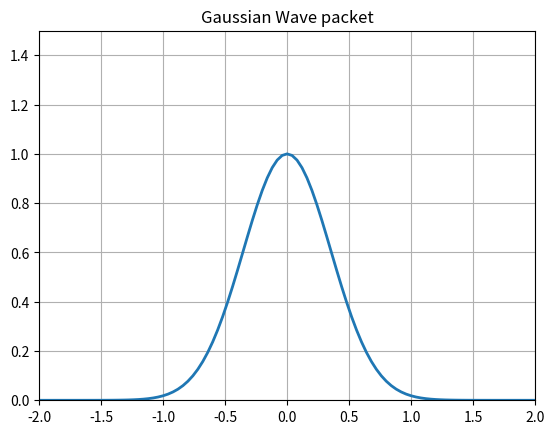

The matplotlib source for this figure:
""" From "COMPUTATIONAL PHYSICS", 3rd Ed, Enlarged Python eTextBook  
[redacted]
[redacted]
[redacted]
    Support by National Science Foundation"""

# HarmosAnimateMatPlot.py:  Gaussian packet animation, slow in MatPlotLib
  
from numpy import *
import numpy as np
import matplotlib.pyplot as plt
import matplotlib.animation as animation

#initialize wave function, probability, potential
dx = 0.04
dx2 = dx*dx
k0 = 5.5*pi
dt = dx2/20.0
xmax = 2.0
xs = np.arange(-xmax,xmax+dx/2,dx)              
psr = exp(-0.5*(xs/0.5)**2) * cos(k0*xs)                     # Re Psi
psi = exp(-0.5*(xs/0.5)**2) * sin(k0*xs)                     # Im Psi
v = 15.0*xs**2
fig=plt.figure()                            
ax = fig.add_subplot(111, autoscale_on=False, xlim=(-xmax,xmax), ylim=(0, 1.5))
ax.grid()                                                        
plt.title("Gaussian Wave packet")
line, = ax.plot(xs, psr*psr+psi*psi, lw=2)             # x axis, y values, linewidth=2

def animate(dum):
   psr[1:-1] = psr[1:-1] - (dt/dx2)*(psi[2:]+psi[:-2]-2*psi[1:-1]) +dt*v[1:-1]*psi[1:-1]
   psi[1:-1] = psi[1:-1] + (dt/dx2)*(psr[2:]+psr[:-2]-2*psr[1:-1]) -dt*v[1:-1]*psr[1:-1]
   line.set_data(xs,psr**2+psi**2)
   return line,
 
ani = animation.FuncAnimation(fig, animate,1)   
plt.show()
